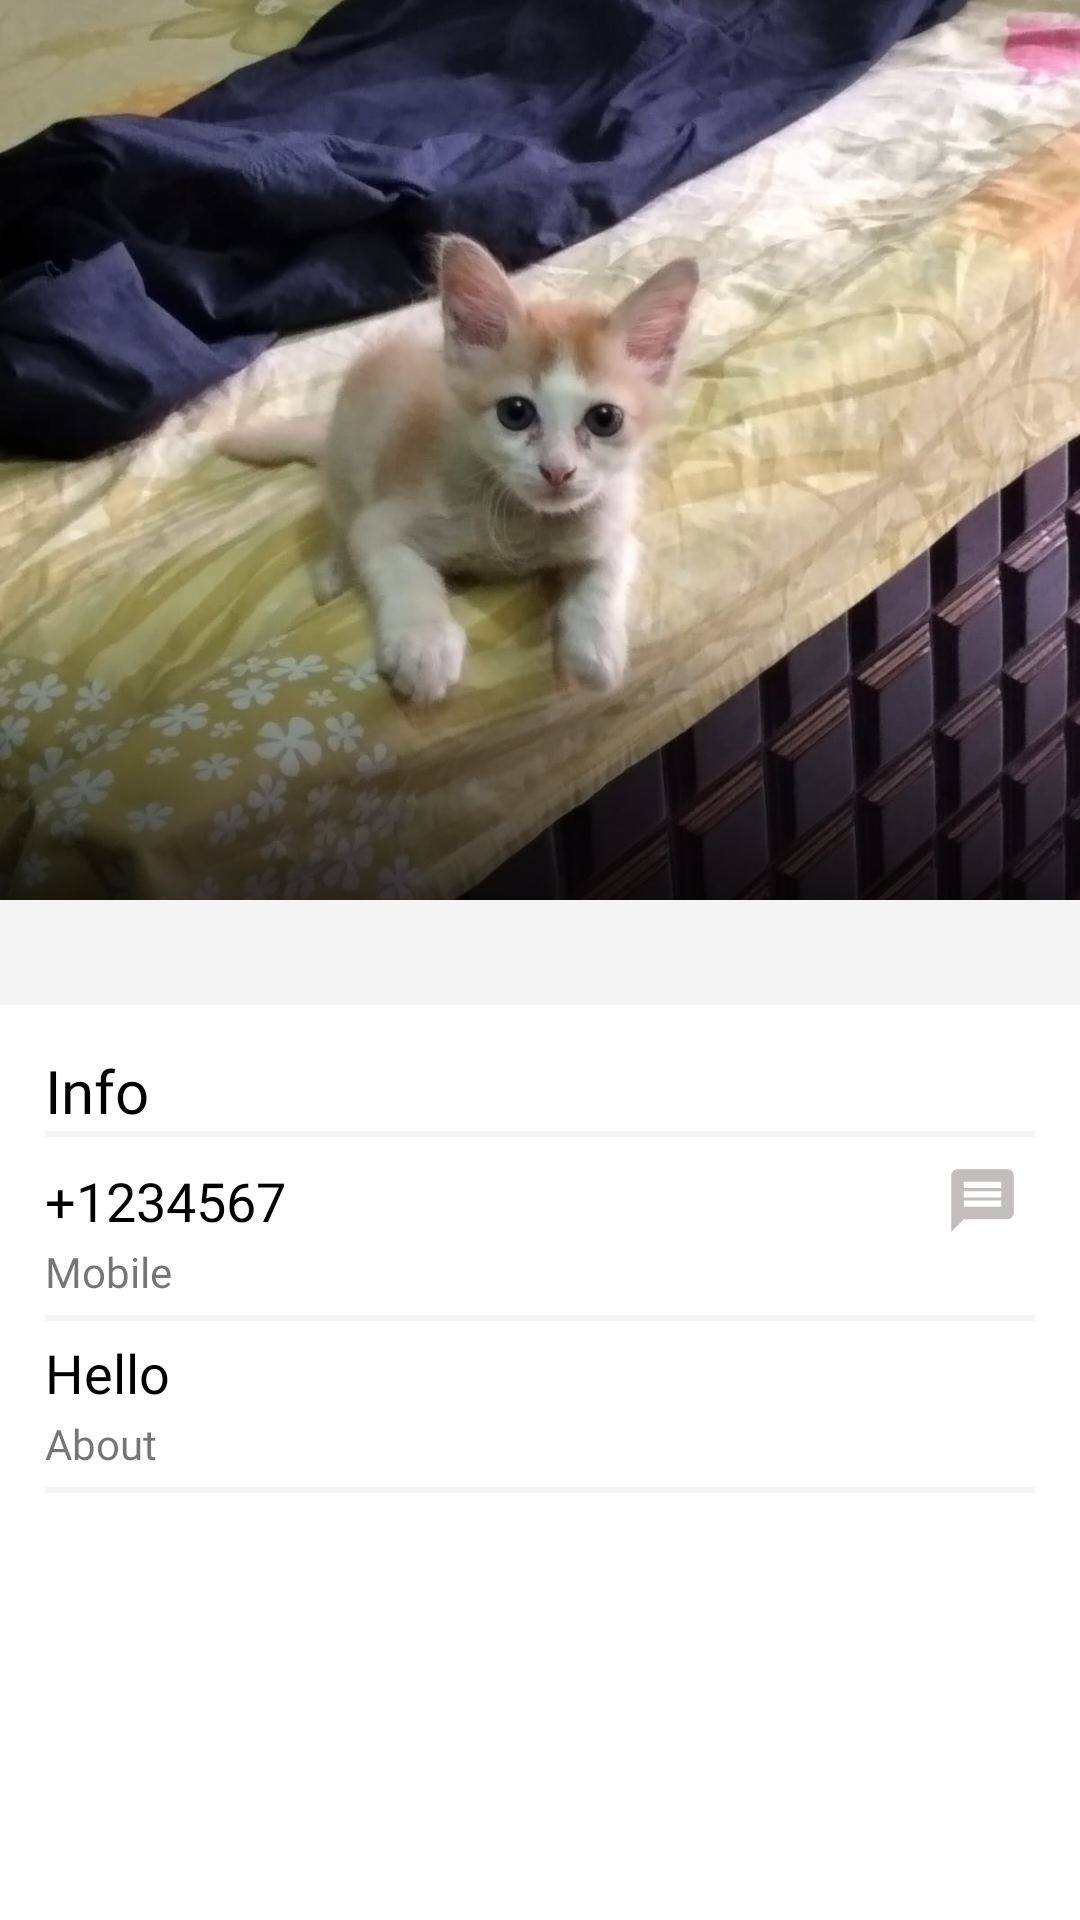

Layout XML and referenced resources for this Android screen:
<!-- AndroidManifest.xml: application theme Theme.EnChat -->
<!-- res/layout/activity_profile_friend.xml -->
<?xml version="1.0" encoding="utf-8"?>
<androidx.coordinatorlayout.widget.CoordinatorLayout xmlns:android="http://schemas.android.com/apk/res/android"
    xmlns:app="http://schemas.android.com/apk/res-auto"
    xmlns:tools="http://schemas.android.com/tools"
    android:layout_width="match_parent"
    android:layout_height="match_parent"
    android:background="@drawable/ccp_bg_gradient"
    android:fitsSystemWindows="true"
    tools:context=".Activity.ProfileFriendActivity">

    <com.google.android.material.appbar.AppBarLayout
        android:id="@+id/appBarLayout"
        android:layout_width="match_parent"
        android:layout_height="300dp"
        android:theme="@style/ThemeOverlay.AppCompat.Light">

        <com.google.android.material.appbar.CollapsingToolbarLayout
            android:layout_width="match_parent"
            android:layout_height="match_parent"
            android:fitsSystemWindows="true"
            android:id="@+id/collapseLayout"
            app:layout_scrollFlags="scroll|exitUntilCollapsed">

            <ImageView
                android:id="@+id/ivShowFriendImage"
                android:layout_width="match_parent"
                android:layout_height="match_parent"
                android:scaleType="centerCrop"
                android:src="@drawable/ic_check_2"
                android:transitionName="image_profile"
                app:layout_collapseMode="parallax" />
            <View
                android:layout_width="match_parent"
                android:layout_height="100dp"
                android:layout_gravity="bottom"
                android:background="@drawable/bg_title"/>

            <androidx.appcompat.widget.Toolbar
                android:layout_width="match_parent"
                android:layout_height="?actionBarSize"
                app:layout_collapseMode="pin"
                android:id="@+id/tbProfile"
                app:titleTextColor="@color/white"
                app:popupTheme="@style/Theme.MaterialComponents.Light.NoActionBar"
                app:titleTextAppearance="@style/TextAppearance.AppCompat.Title"
                />

        </com.google.android.material.appbar.CollapsingToolbarLayout>
    </com.google.android.material.appbar.AppBarLayout>

    <androidx.core.widget.NestedScrollView
        android:layout_width="match_parent"
        android:layout_height="match_parent"
        android:background="@color/white"
        android:clipToPadding="false"
        android:scrollbars="none"
        app:layout_behavior="com.google.android.material.appbar.AppBarLayout$ScrollingViewBehavior">

        <LinearLayout
            android:layout_width="match_parent"
            android:layout_height="wrap_content"
            android:background="#F4F4F4"
            android:orientation="vertical">
            <View
                android:layout_width="match_parent"
                android:layout_height="5dp" />

            <LinearLayout
                android:id="@+id/llMedia"
                android:layout_width="match_parent"
                android:layout_height="wrap_content"
                android:background="@color/white"
                android:orientation="horizontal"
                android:visibility="gone">

                <TextView
                    android:layout_width="0dp"
                    android:layout_height="wrap_content"
                    android:layout_weight="1"
                    android:fontFamily="@font/lato"
                    android:padding="15dp"
                    android:text="Media"
                    android:textColor="@color/black"
                    android:textSize="14sp" />

                <ImageView
                    android:id="@+id/ivToMedia"
                    android:layout_width="25dp"
                    android:layout_height="wrap_content"
                    android:layout_marginStart="20dp"
                    android:layout_marginEnd="10dp"
                    android:padding="10dp"
                    android:scaleType="centerCrop"
                    android:src="@drawable/ic_media_forward" />

            </LinearLayout>

            <View
                android:layout_width="match_parent"
                android:layout_height="15dp" />

            <Switch
                android:id="@+id/switchMute"
                android:layout_width="match_parent"
                android:layout_height="wrap_content"
                android:layout_marginBottom="1dp"
                android:background="@color/white"
                android:fontFamily="@font/lato"
                android:padding="15dp"
                android:text="Mute Notification"
                android:textColor="@color/black"
                android:textSize="14sp"
                android:visibility="gone" />
            <View
                android:layout_width="match_parent"
                android:layout_height="15dp" />

            <LinearLayout
                android:layout_width="match_parent"
                android:layout_height="wrap_content"
                android:background="@color/white"
                android:orientation="vertical"
                android:padding="15dp">

                <TextView
                    android:layout_width="match_parent"
                    android:layout_height="wrap_content"
                    android:fontFamily="@font/lato"
                    android:text="Info"
                    android:textColor="@color/black"
                    android:textSize="20sp" />

                <View
                    android:layout_width="match_parent"
                    android:layout_height="2dp"
                    android:background="#F4F4F4" />

                <LinearLayout
                    android:layout_width="match_parent"
                    android:layout_height="wrap_content"
                    android:layout_marginTop="5dp"
                    android:layout_marginBottom="5dp"
                    android:clickable="true"
                    android:id="@+id/llMobile"
                    android:foreground="?android:attr/selectableItemBackground"
                    android:orientation="vertical">

                    <LinearLayout
                        android:layout_width="match_parent"
                        android:layout_height="wrap_content"
                        android:layout_marginTop="4dp"
                        android:orientation="horizontal">

                        <TextView
                            android:id="@+id/tvInfoNumber"
                            android:layout_width="0dp"
                            android:layout_height="wrap_content"
                            android:layout_weight="1"
                            android:fontFamily="@font/lato"
                            android:text="+1234567"
                            android:textColor="@color/black"
                            android:textSize="18sp" />

                        <ImageView
                            android:id="@+id/ivMsgSend"
                            android:layout_width="25dp"
                            android:layout_height="wrap_content"
                            android:layout_marginStart="20dp"
                            android:layout_marginEnd="5dp"
                            android:scaleType="centerCrop"
                            android:src="@drawable/ic_msg" />


                    </LinearLayout>

                    <TextView
                        android:layout_width="match_parent"
                        android:layout_height="wrap_content"
                        android:layout_marginTop="2dp"
                        android:fontFamily="@font/lato"
                        android:text="Mobile"
                        android:textSize="14sp" />
                </LinearLayout>

                <View
                    android:layout_width="match_parent"
                    android:layout_height="2dp"
                    android:background="#F4F4F4" />

                <LinearLayout
                    android:layout_width="match_parent"
                    android:layout_height="wrap_content"
                    android:layout_marginTop="5dp"
                    android:layout_marginBottom="5dp"
                    android:clickable="true"
                    android:id="@+id/llAbout"
                    android:foreground="?android:attr/selectableItemBackground"
                    android:orientation="vertical">

                    <TextView
                        android:id="@+id/tvInfoAbout"
                        android:layout_width="match_parent"
                        android:layout_height="wrap_content"
                        android:fontFamily="@font/lato"
                        android:text="Hello"
                        android:textColor="@color/black"
                        android:textSize="18sp" />

                    <TextView
                        android:layout_width="match_parent"
                        android:layout_height="wrap_content"
                        android:layout_marginTop="2dp"
                        android:fontFamily="@font/lato"
                        android:text="About"
                        android:textSize="14sp" />

                </LinearLayout>

                <View
                    android:layout_width="match_parent"
                    android:layout_height="2dp"
                    android:background="#F4F4F4" />

                <LinearLayout
                    android:layout_width="match_parent"
                    android:layout_height="wrap_content"
                    android:layout_marginTop="5dp"
                    android:layout_marginBottom="5dp"
                    android:clickable="true"
                    android:id="@+id/llNickname"
                    android:foreground="?android:attr/selectableItemBackground"
                    android:orientation="vertical">

                </LinearLayout>
            </LinearLayout>
        </LinearLayout>
    </androidx.core.widget.NestedScrollView>
</androidx.coordinatorlayout.widget.CoordinatorLayout>
<!-- resources referenced by this layout -->
<resources>
  <color name="black">#FF000000</color>
  <color name="white">#FFFFFFFF</color>
  <!-- drawable bg_title (drawable) -->
  <?xml version="1.0" encoding="utf-8"?>
  <shape xmlns:android="http://schemas.android.com/apk/res/android"
         android:shape="rectangle">
      <gradient
          android:angle="90"
          android:startColor="@color/colorDarkSemiTransparent"
          android:endColor="@android:color/transparent"/>
  
  </shape>
  <!-- drawable ccp_bg_gradient (drawable) -->
  <?xml version="1.0" encoding="utf-8"?>
  <shape xmlns:android="http://schemas.android.com/apk/res/android"
      android:shape="rectangle">
  
      <gradient
          android:angle="-135"
          android:startColor="#f3faff"
          android:endColor="#e7f5fe"/>
  
  </shape>
  <!-- drawable ic_check_2: jpg bitmap (drawable, 151678 bytes) -->
  <!-- drawable ic_media_forward (drawable) -->
  <vector android:autoMirrored="true" android:height="24dp"
      android:tint="#C3BEBE" android:viewportHeight="24"
      android:viewportWidth="24" android:width="24dp" xmlns:android="http://schemas.android.com/apk/res/android">
      <path android:fillColor="@android:color/white" android:pathData="M6.23,20.23l1.77,1.77l10,-10l-10,-10l-1.77,1.77l8.23,8.23z"/>
  </vector>
  <!-- drawable ic_msg (drawable) -->
  <vector android:height="24dp" android:tint="#C3BEBE"
      android:viewportHeight="24" android:viewportWidth="24"
      android:width="24dp" xmlns:android="http://schemas.android.com/apk/res/android">
      <path android:fillColor="@android:color/white" android:pathData="M20,2L4,2c-1.1,0 -1.99,0.9 -1.99,2L2,22l4,-4h14c1.1,0 2,-0.9 2,-2L22,4c0,-1.1 -0.9,-2 -2,-2zM18,14L6,14v-2h12v2zM18,11L6,11L6,9h12v2zM18,8L6,8L6,6h12v2z"/>
  </vector>
  <style name="Theme.EnChat" parent="Theme.MaterialComponents.Light.NoActionBar">
          
          <item name="colorPrimary">@color/teal_tg</item>
          <item name="colorPrimaryVariant">@color/purple_700</item>
          <item name="colorOnPrimary">@color/white</item>
          
          <item name="colorSecondary">@color/teal_200</item>
          <item name="colorSecondaryVariant">@color/teal_700</item>
          <item name="colorOnSecondary">@color/white</item>
          
          <item name="android:statusBarColor" tools:targetApi="l">@color/toolbarColour</item>
          <item name="cardViewStyle">@style/MyStyle.Cardview</item>
          
  
      </style>
  <color name="colorDarkSemiTransparent">#C6000000</color>
  <color name="teal_tg">#009687</color>
  <color name="purple_700">#FF3700B3</color>
  <color name="teal_200">#FF03DAC5</color>
  <color name="teal_700">#FF018786</color>
  <color name="toolbarColour">#93d3fb</color>
  <style name="MyStyle.Cardview" parent="CardView">
          <item name="cardBackgroundColor">@color/cardViewLight</item>
      </style>
  <color name="cardViewLight">#f6f6f6</color>
</resources>
